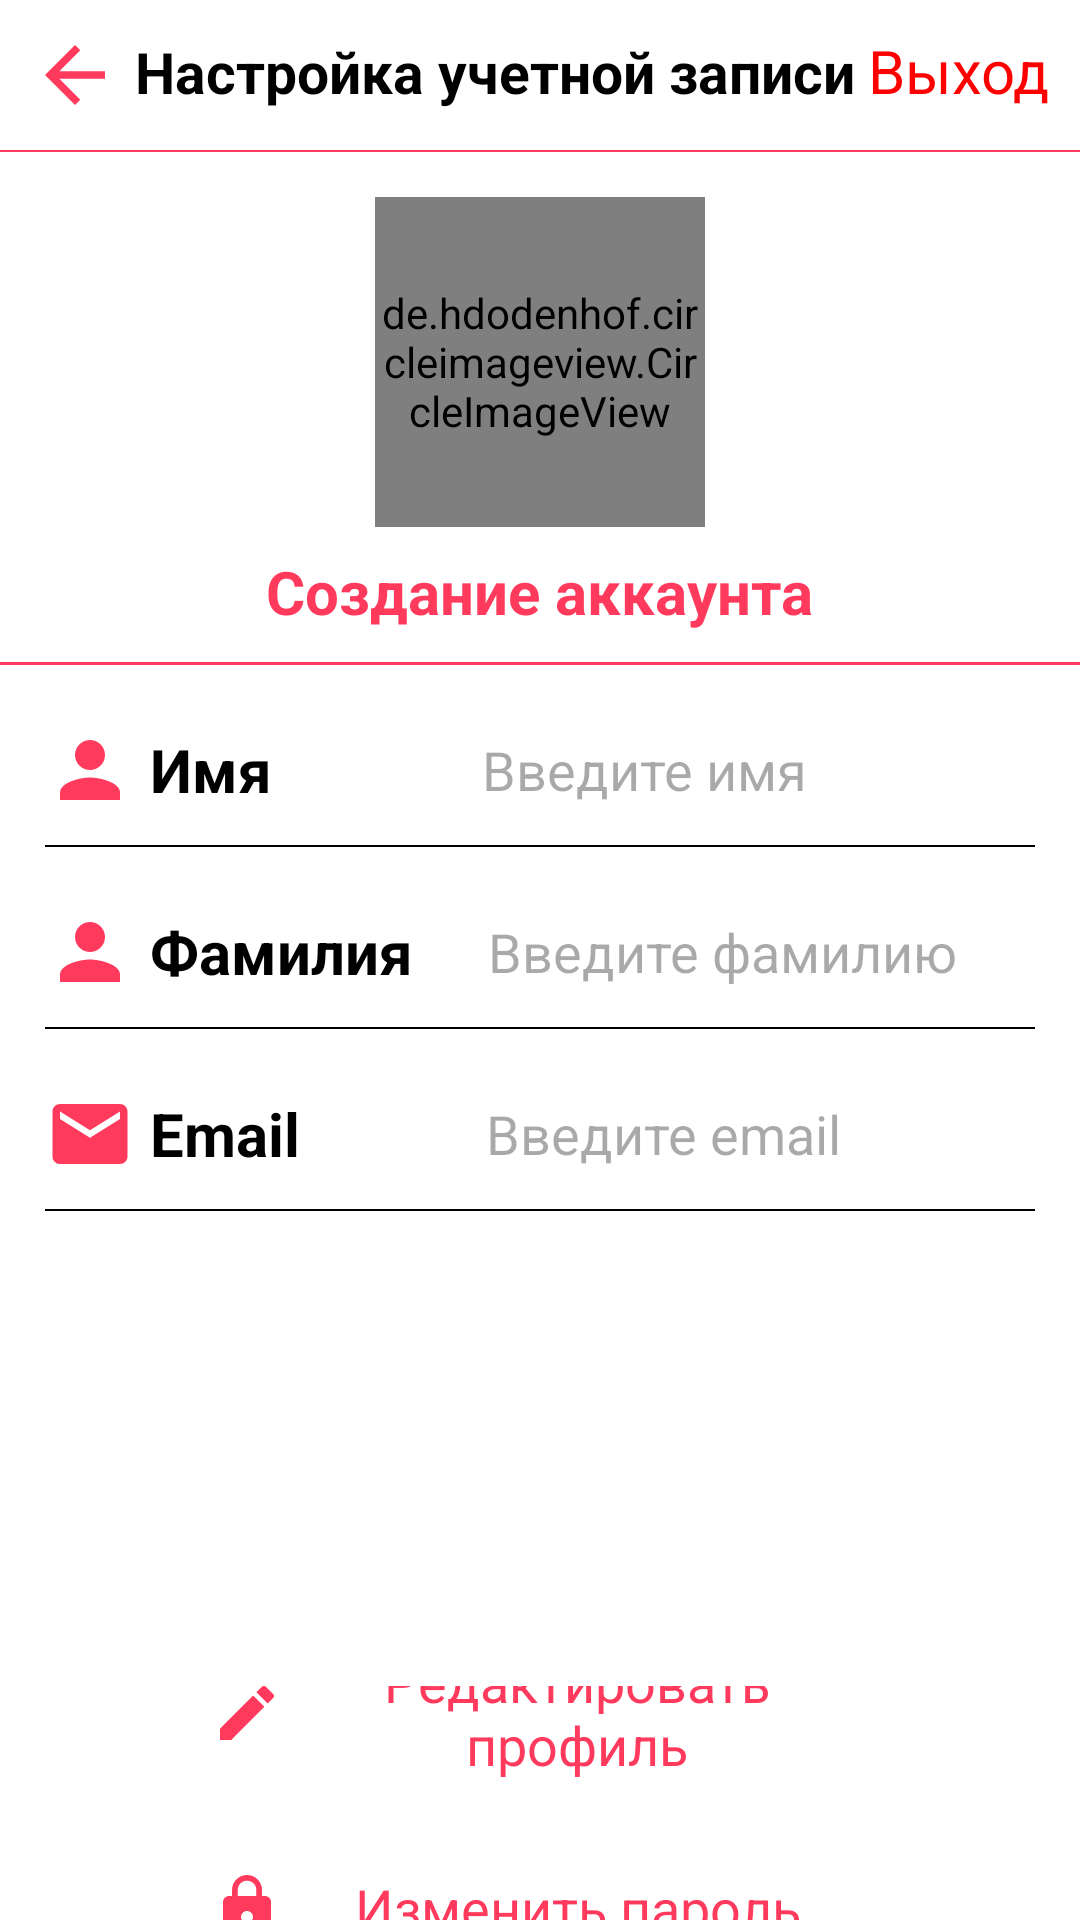

Layout XML and referenced resources for this Android screen:
<!-- AndroidManifest.xml: application theme Theme.FitnessApp -->
<!-- res/layout/activity_profile.xml -->
<?xml version="1.0" encoding="utf-8"?>
<LinearLayout
    xmlns:android="http://schemas.android.com/apk/res/android"
    xmlns:tools="http://schemas.android.com/tools"
    android:layout_width="match_parent"
    android:layout_height="match_parent"
    android:orientation="vertical"
    android:background="#fff"
    tools:context=".activities.ProfileActivity">

    <include layout="@layout/toolbar"/>

    <LinearLayout
        android:layout_width="match_parent"
        android:layout_height="wrap_content"
        android:paddingTop="15dp"
        android:gravity="center"
        android:orientation="vertical">

        <de.hdodenhof.circleimageview.CircleImageView
            android:layout_width="110dp"
            android:layout_height="110dp"
            android:src="@drawable/baseline_account_circle_24"/>
        
        <TextView
            android:layout_width="wrap_content"
            android:layout_height="wrap_content"
            android:text="Создание аккаунта"
            android:textColor="@color/colorAccent"
            android:textSize="20dp"
            android:layout_marginTop="8dp"
            android:textStyle="bold"/>
        
        <View
            android:layout_width="match_parent"
            android:layout_height="1dp"
            android:background="@color/colorAccent"
            android:layout_marginTop="10dp"/>
    </LinearLayout>

    <LinearLayout
        android:layout_width="match_parent"
        android:layout_height="wrap_content"
        android:orientation="horizontal"
        android:paddingLeft="15dp"
        android:paddingRight="15dp"
        android:layout_marginTop="20dp"
        android:gravity="center_vertical">

        <ImageView
            android:layout_width="30dp"
            android:layout_height="30dp"
            android:src="@drawable/ic_person"/>
        
        <TextView
            android:layout_width="wrap_content"
            android:layout_height="wrap_content"
            android:text="Имя"
            android:textStyle="bold"
            android:textColor="@android:color/black"
            android:textSize="20dp"
            android:layout_marginLeft="5dp"/>
        
        <EditText
            android:id="@+id/nameEdtText"
            android:layout_width="match_parent"
            android:layout_height="wrap_content"
            android:hint="Введите имя"
            android:textSize="18dp"
            android:textColor="@android:color/darker_gray"
            android:layout_marginLeft="70dp"
            android:inputType="textPersonName"
            android:background="@null"
            android:singleLine="true"/>
    </LinearLayout>

    <View
        android:layout_width="match_parent"
        android:layout_height="0.5dp"
        android:background="@android:color/black"
        android:layout_marginTop="10dp"
        android:layout_marginLeft="15dp"
        android:layout_marginRight="15dp"/>

    
    <LinearLayout
        android:layout_width="match_parent"
        android:layout_height="wrap_content"
        android:orientation="horizontal"
        android:paddingLeft="15dp"
        android:paddingRight="15dp"
        android:layout_marginTop="20dp"
        android:gravity="center_vertical">

        <ImageView
            android:layout_width="30dp"
            android:layout_height="30dp"
            android:src="@drawable/ic_person"/>

        <TextView
            android:layout_width="wrap_content"
            android:layout_height="wrap_content"
            android:text="Фамилия"
            android:textStyle="bold"
            android:textColor="@android:color/black"
            android:textSize="20dp"
            android:layout_marginLeft="5dp"/>

        <EditText
            android:id="@+id/surnameEdtText"
            android:layout_width="match_parent"
            android:layout_height="wrap_content"
            android:hint="Введите фамилию"
            android:textSize="18dp"
            android:textColor="@android:color/darker_gray"
            android:layout_marginLeft="25dp"
            android:inputType="textPersonName"
            android:background="@null"
            android:singleLine="true"/>
    </LinearLayout>

    <View
        android:layout_width="match_parent"
        android:layout_height="0.5dp"
        android:background="@android:color/black"
        android:layout_marginTop="10dp"
        android:layout_marginLeft="15dp"
        android:layout_marginRight="15dp"/>

    <LinearLayout
        android:layout_width="match_parent"
        android:layout_height="wrap_content"
        android:orientation="horizontal"
        android:paddingLeft="15dp"
        android:paddingRight="15dp"
        android:layout_marginTop="20dp"
        android:gravity="center_vertical">

        <ImageView
            android:layout_width="30dp"
            android:layout_height="30dp"
            android:src="@drawable/ic_email"/>

        <TextView
            android:layout_width="wrap_content"
            android:layout_height="wrap_content"
            android:text="Email"
            android:textStyle="bold"
            android:textColor="@android:color/black"
            android:textSize="20dp"
            android:layout_marginLeft="5dp"/>

        <EditText
            android:id="@+id/emailEdtText"
            android:layout_width="match_parent"
            android:layout_height="wrap_content"
            android:hint="Введите email"
            android:textSize="18dp"
            android:textColor="@android:color/darker_gray"
            android:layout_marginLeft="62dp"
            android:inputType="textEmailAddress"
            android:background="@null"
            android:singleLine="true"/>
    </LinearLayout>

    <View
        android:layout_width="match_parent"
        android:layout_height="0.5dp"
        android:background="@android:color/black"
        android:layout_marginTop="10dp"
        android:layout_marginLeft="15dp"
        android:layout_marginRight="15dp"/>

    <androidx.appcompat.widget.AppCompatButton
        android:id="@+id/saveBtn"
        android:layout_width="match_parent"
        android:layout_height="wrap_content"
        android:layout_marginStart="16dp"
        android:layout_marginEnd="16dp"
        android:layout_marginTop="20dp"
        android:padding="12dp"
        android:text="Сохранить"
        android:background="@drawable/red_button_background"
        android:textColor="@color/white"
        android:textSize="18sp"
        android:textAllCaps="false"
        android:fontFamily="sans-serif-medium"/>

    <LinearLayout
        android:layout_width="match_parent"
        android:layout_height="wrap_content"
        android:layout_marginTop="90dp"
        android:gravity="center"
        android:orientation="vertical">

        <TextView
            android:id="@+id/edtProfile"
            android:layout_width="240dp"
            android:layout_height="50dp"
            android:background="@drawable/bg_btn"
            android:text="Редактировать профиль"
            android:gravity="center"
            android:textColor="@color/colorAccent"
            android:textSize="18dp"
            android:drawableLeft="@drawable/ic_edit"
            android:paddingLeft="20dp"
            android:layout_marginLeft="-10dp"
            android:layout_marginTop="5dp"/>

        <TextView
            android:id="@+id/chgPassword"
            android:layout_width="240dp"
            android:layout_height="50dp"
            android:background="@drawable/bg_btn"
            android:text="Изменить пароль"
            android:gravity="center"
            android:textColor="@color/colorAccent"
            android:textSize="18dp"
            android:drawableLeft="@drawable/ic_lock"
            android:paddingLeft="20dp"
            android:layout_marginLeft="-10dp"
            android:layout_marginTop="15dp"/>
    </LinearLayout>
</LinearLayout>
<!-- res/layout/toolbar.xml (included above) -->
<?xml version="1.0" encoding="utf-8"?>
<RelativeLayout
    xmlns:android="http://schemas.android.com/apk/res/android"
    android:orientation="vertical"
    android:layout_width="match_parent"
    android:layout_height="wrap_content">
    
    <LinearLayout
        android:layout_width="match_parent"
        android:layout_height="wrap_content"
        android:padding="10dp"
        android:id="@+id/linear_ll"
        android:orientation="horizontal">
        
        <ImageView
            android:id="@+id/arrow_back"
            android:layout_width="30dp"
            android:layout_height="30dp"
            android:src="@drawable/ic_arrow_back"
            android:layout_alignParentLeft="true"/>
        
        <TextView
            android:layout_weight="1"
            android:layout_width="0dp"
            android:layout_height="wrap_content"
            android:text="Настройка учетной записи"
            android:textSize="19dp"
            android:gravity="center"
            android:textStyle="bold"
            android:textColor="@android:color/black"/>

        <TextView
            android:id="@+id/exit"
            android:layout_width="wrap_content"
            android:layout_height="wrap_content"
            android:text="Выход"
            android:textColor="@color/red_dark"
            android:layout_alignParentRight="true"
            android:textStyle="normal"
            android:textSize="20dp"/>

    </LinearLayout>

    <View
        android:layout_width="match_parent"
        android:layout_height="0.5dp"
        android:background="@color/colorAccent"
        android:layout_below="@id/linear_ll"
        android:paddingRight="8dp"
        android:paddingLeft="8dp"/>

</RelativeLayout>
<!-- resources referenced by this layout -->
<resources>
  <color name="colorAccent">#FF3A5C</color>
  <color name="red_dark">#FF0000</color>
  <color name="white">#FFFFFFFF</color>
  <!-- drawable ic_arrow_back (drawable) -->
  <vector xmlns:android="http://schemas.android.com/apk/res/android" android:autoMirrored="true" android:height="24dp" android:tint="#FF3A5C" android:viewportHeight="24" android:viewportWidth="24" android:width="24dp">
        
      <path android:fillColor="@android:color/white" android:pathData="M20,11H7.83l5.59,-5.59L12,4l-8,8 8,8 1.41,-1.41L7.83,13H20v-2z"/>
      
  </vector>
  <!-- drawable ic_edit (drawable) -->
  <vector xmlns:android="http://schemas.android.com/apk/res/android" android:height="24dp" android:tint="#FF3A5C" android:viewportHeight="24" android:viewportWidth="24" android:width="24dp">
        
      <path android:fillColor="@android:color/white" android:pathData="M3,17.25V21h3.75L17.81,9.94l-3.75,-3.75L3,17.25zM20.71,7.04c0.39,-0.39 0.39,-1.02 0,-1.41l-2.34,-2.34c-0.39,-0.39 -1.02,-0.39 -1.41,0l-1.83,1.83 3.75,3.75 1.83,-1.83z"/>
      
  </vector>
  <!-- drawable ic_email (drawable) -->
  <vector xmlns:android="http://schemas.android.com/apk/res/android" android:height="24dp" android:tint="#FF3A5C" android:viewportHeight="24" android:viewportWidth="24" android:width="24dp">
        
      <path android:fillColor="@android:color/white" android:pathData="M20,4L4,4c-1.1,0 -1.99,0.9 -1.99,2L2,18c0,1.1 0.9,2 2,2h16c1.1,0 2,-0.9 2,-2L22,6c0,-1.1 -0.9,-2 -2,-2zM20,8l-8,5 -8,-5L4,6l8,5 8,-5v2z"/>
      
  </vector>
  <!-- drawable ic_lock (drawable) -->
  <vector xmlns:android="http://schemas.android.com/apk/res/android" android:height="24dp" android:tint="#FF3A5C" android:viewportHeight="24" android:viewportWidth="24" android:width="24dp">
        
      <path android:fillColor="@android:color/white" android:pathData="M18,8h-1L17,6c0,-2.76 -2.24,-5 -5,-5S7,3.24 7,6v2L6,8c-1.1,0 -2,0.9 -2,2v10c0,1.1 0.9,2 2,2h12c1.1,0 2,-0.9 2,-2L20,10c0,-1.1 -0.9,-2 -2,-2zM12,17c-1.1,0 -2,-0.9 -2,-2s0.9,-2 2,-2 2,0.9 2,2 -0.9,2 -2,2zM15.1,8L8.9,8L8.9,6c0,-1.71 1.39,-3.1 3.1,-3.1 1.71,0 3.1,1.39 3.1,3.1v2z"/>
      
  </vector>
  <!-- drawable ic_person (drawable) -->
  <vector xmlns:android="http://schemas.android.com/apk/res/android" android:height="24dp" android:tint="#FF3A5C" android:viewportHeight="24" android:viewportWidth="24" android:width="24dp">
        
      <path android:fillColor="@android:color/white" android:pathData="M12,12c2.21,0 4,-1.79 4,-4s-1.79,-4 -4,-4 -4,1.79 -4,4 1.79,4 4,4zM12,14c-2.67,0 -8,1.34 -8,4v2h16v-2c0,-2.66 -5.33,-4 -8,-4z"/>
      
  </vector>
  <style name="Theme.FitnessApp" parent="Base.Theme.FitnessApp">
          <item name="android:windowAnimationStyle">@null</item>
          <item name="colorAccent">@color/colorAccent</item>
          <item name="colorControlActivated">@color/colorAccent</item>
      </style>
  <style name="Base.Theme.FitnessApp" parent="Theme.Material3.DayNight.NoActionBar">
          
          
      </style>
</resources>
